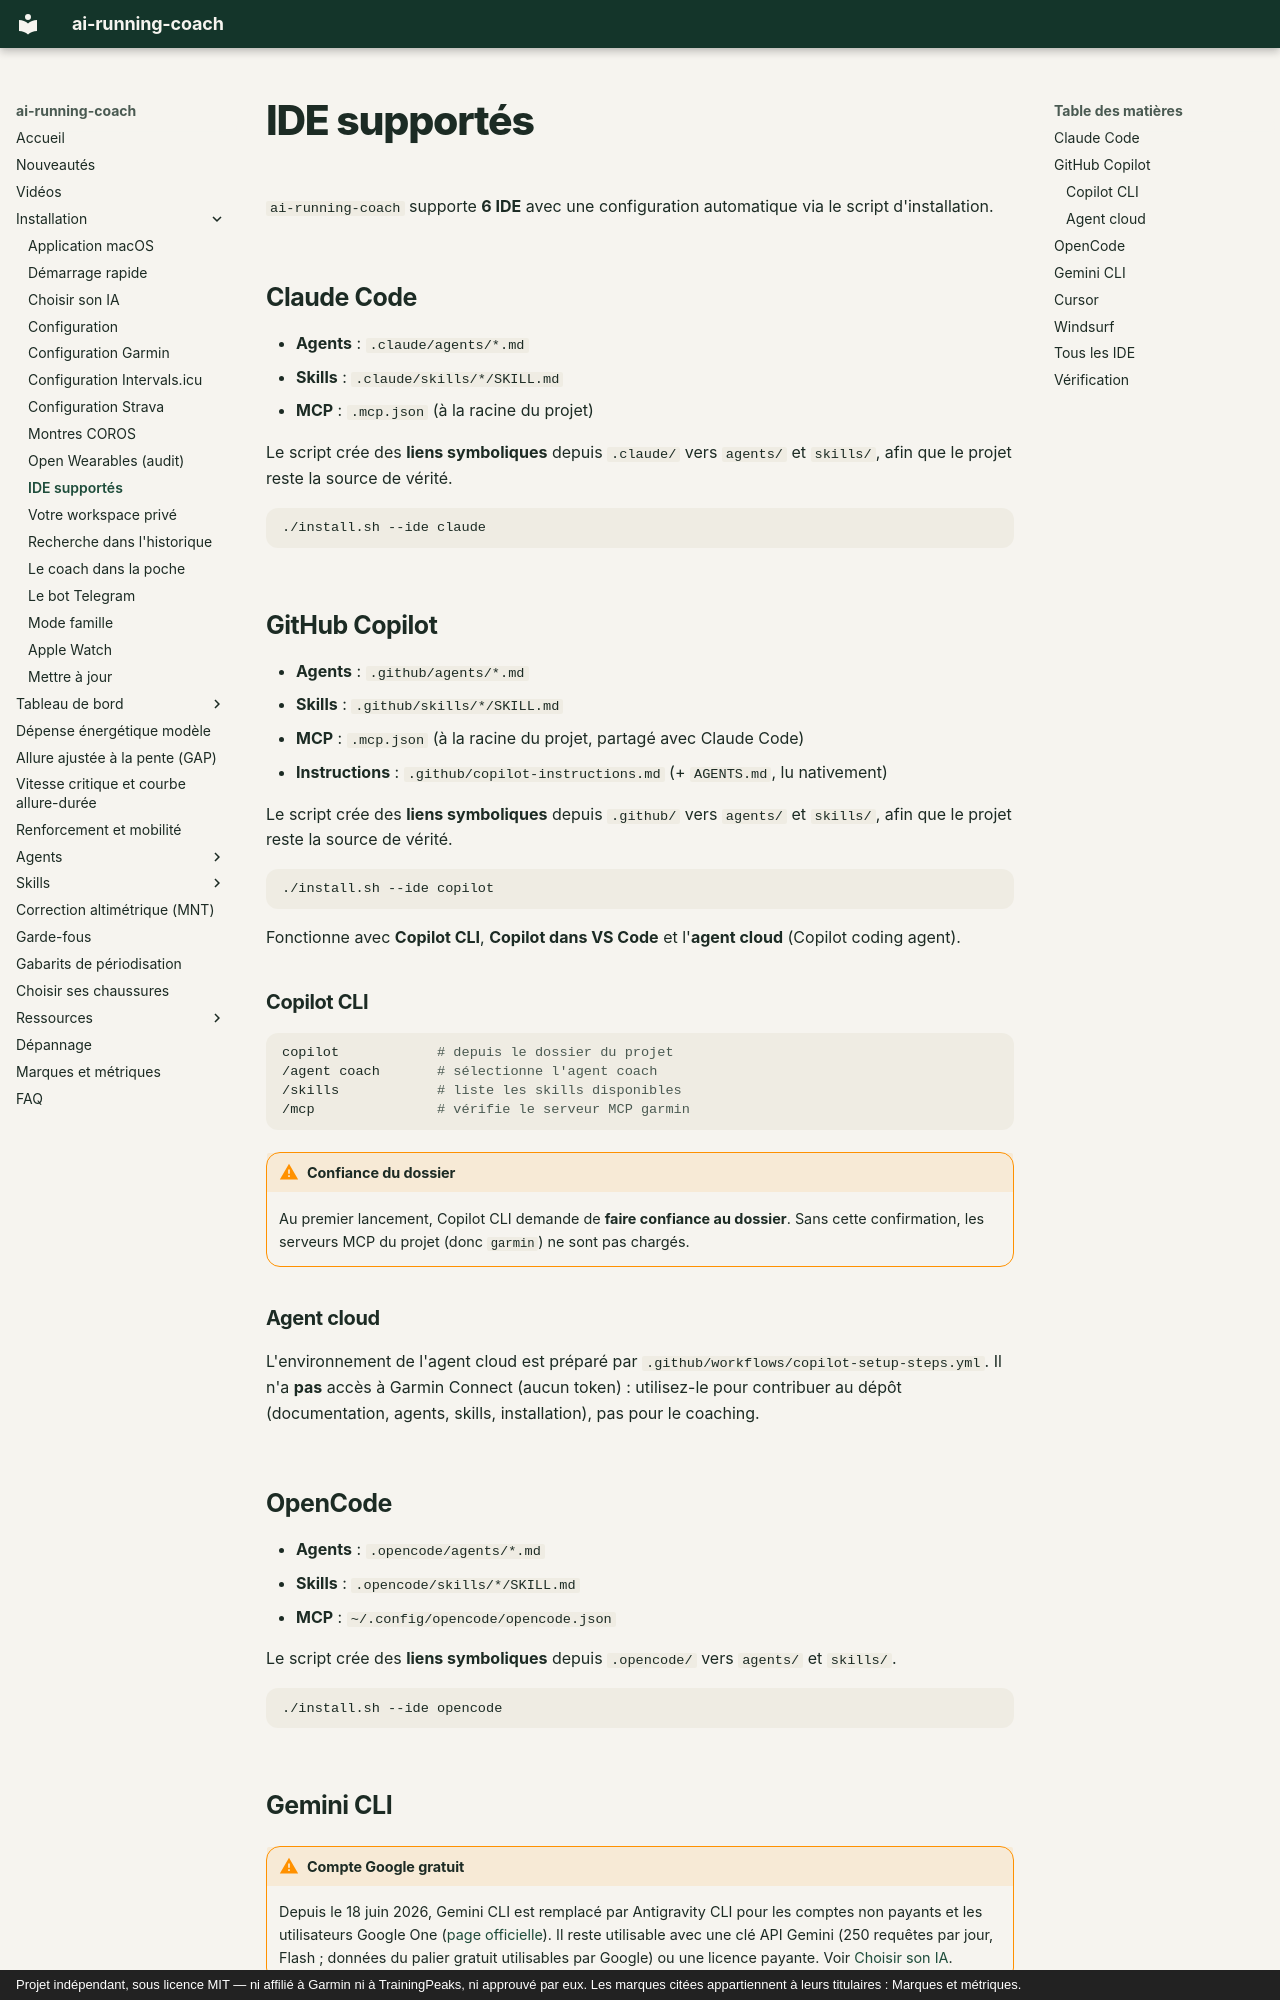

repository: mmornati/ai-running-coach · page: ides/index.html · generator: mkdocs · copyright: Projet indépendant, sous licence MIT — ni affilié à Garmin ni à TrainingPeaks, ni approuvé par eux. Les marques citées appartiennent à leurs titulaires : Marques et métriques.

# IDE supportés

`ai-running-coach` supporte **6 IDE** avec une configuration automatique via le script d'installation.

## Claude Code

- **Agents** : `.claude/agents/*.md`
- **Skills** : `.claude/skills/*/SKILL.md`
- **MCP** : `.mcp.json` (à la racine du projet)

Le script crée des **liens symboliques** depuis `.claude/` vers `agents/` et `skills/`, afin que le projet reste la source de vérité.

```bash
./install.sh --ide claude
```

## GitHub Copilot

- **Agents** : `.github/agents/*.md`
- **Skills** : `.github/skills/*/SKILL.md`
- **MCP** : `.mcp.json` (à la racine du projet, partagé avec Claude Code)
- **Instructions** : `.github/copilot-instructions.md` (+ `AGENTS.md`, lu nativement)

Le script crée des **liens symboliques** depuis `.github/` vers `agents/` et `skills/`, afin que le projet reste la source de vérité.

```bash
./install.sh --ide copilot
```

Fonctionne avec **Copilot CLI**, **Copilot dans VS Code** et l'**agent cloud** (Copilot coding agent).

### Copilot CLI

```bash
copilot            # depuis le dossier du projet
/agent coach       # sélectionne l'agent coach
/skills            # liste les skills disponibles
/mcp               # vérifie le serveur MCP garmin
```

!!! warning "Confiance du dossier"
    Au premier lancement, Copilot CLI demande de **faire confiance au dossier**.
    Sans cette confirmation, les serveurs MCP du projet (donc `garmin`) ne sont pas chargés.

### Agent cloud

L'environnement de l'agent cloud est préparé par `.github/workflows/copilot-setup-steps.yml`.
Il n'a **pas** accès à Garmin Connect (aucun token) : utilisez-le pour contribuer au dépôt
(documentation, agents, skills, installation), pas pour le coaching.

## OpenCode

- **Agents** : `.opencode/agents/*.md`
- **Skills** : `.opencode/skills/*/SKILL.md`
- **MCP** : `~/.config/opencode/opencode.json`

Le script crée des **liens symboliques** depuis `.opencode/` vers `agents/` et `skills/`.

```bash
./install.sh --ide opencode
```
